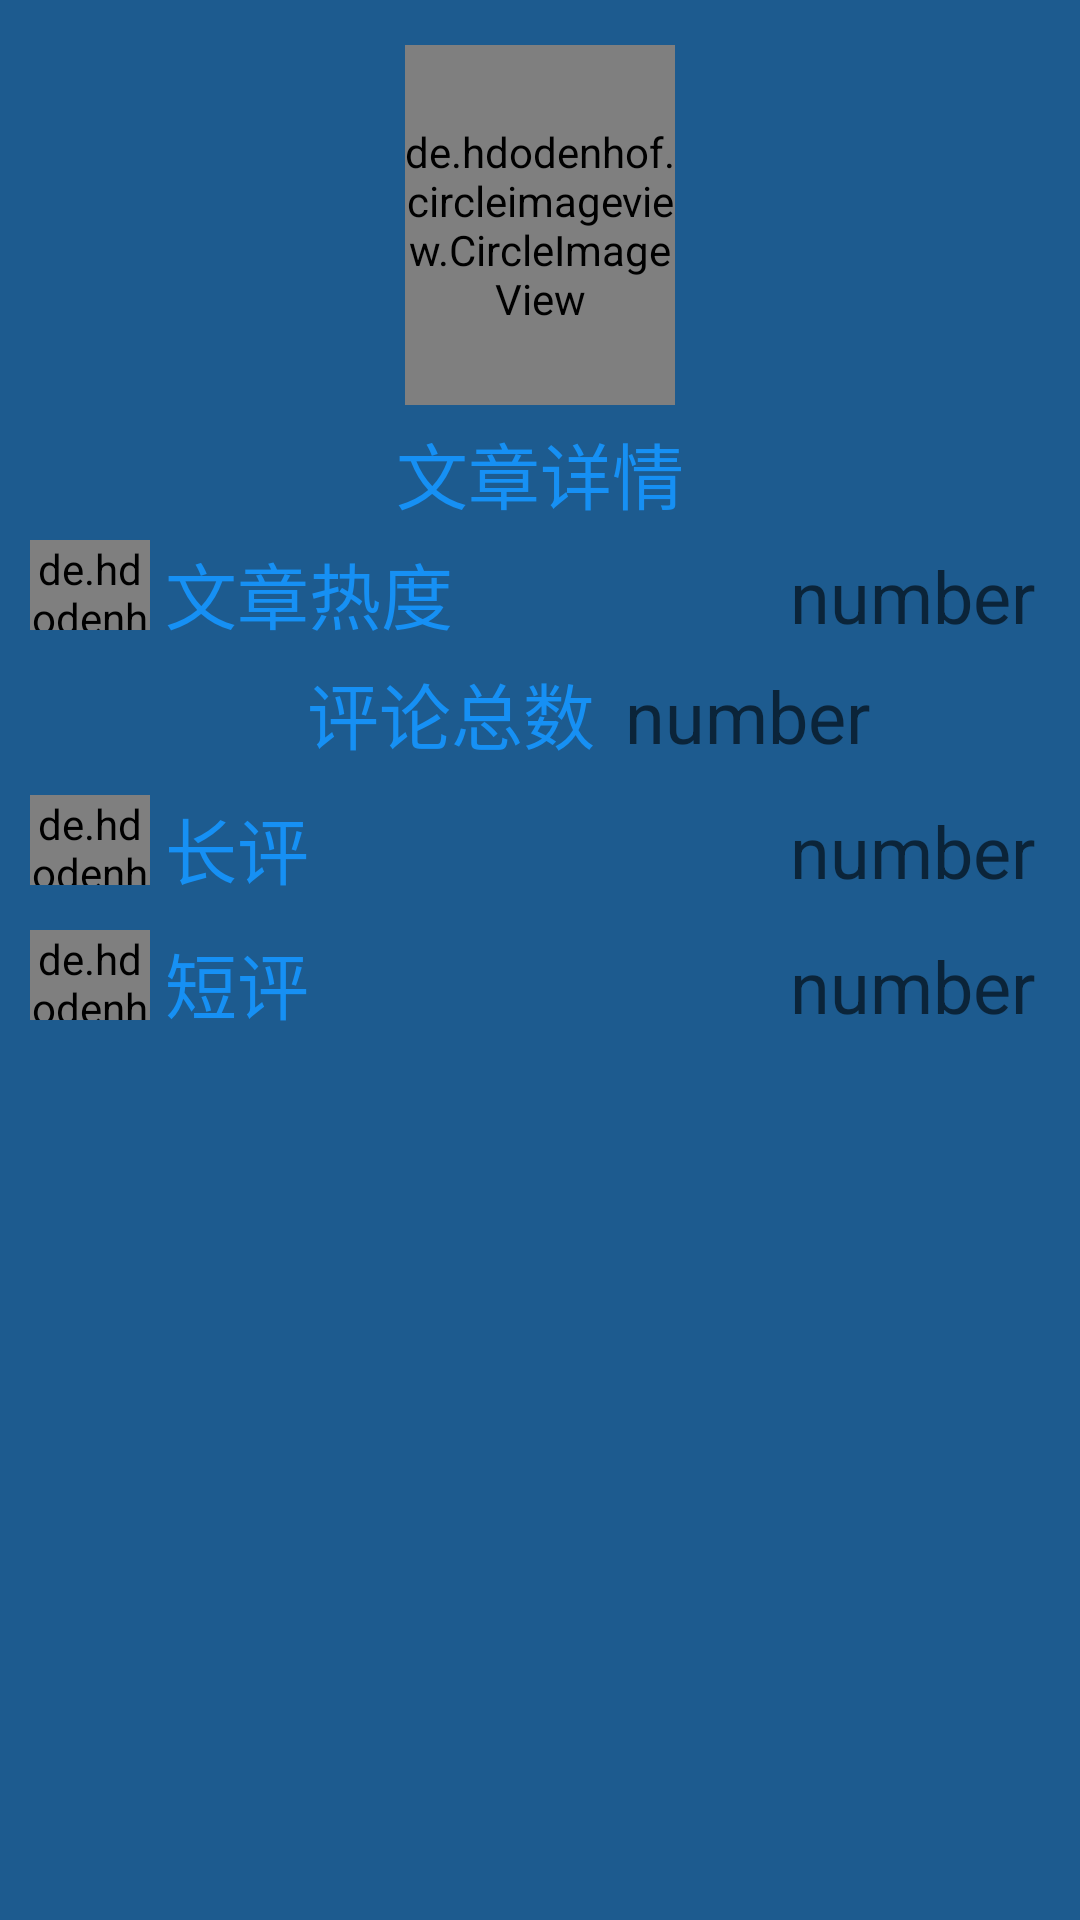

The Android layout XML behind this screen, and the referenced resources:
<!-- AndroidManifest.xml: application theme AppTheme.NoActionBar -->
<!-- res/layout/head2_layout.xml -->
<?xml version="1.0" encoding="utf-8"?>
<RelativeLayout xmlns:android="http://schemas.android.com/apk/res/android"
    android:layout_width="match_parent"
    android:layout_height="350dp"
    android:padding="10dp"
    android:background="@color/colorhead">
    <de.hdodenhof.circleimageview.CircleImageView
        android:layout_width="120dp"
        android:layout_height="120dp"
        android:id="@+id/head_image"
        android:src="@drawable/zhihu"
        android:layout_marginTop="5dp"
        android:layout_marginHorizontal="125dp"/>
    <TextView
        android:layout_width="wrap_content"
        android:layout_height="wrap_content"
        android:id="@+id/one"
        android:text="文章详情"
        android:textSize="24sp"
        android:textColor="@color/colorbtn"
        android:layout_marginTop="5dp"
        android:layout_below="@id/head_image"
        android:layout_centerHorizontal="true"/>
    <LinearLayout
        android:layout_width="match_parent"
        android:layout_height="wrap_content"
        android:layout_below="@+id/one"
        android:layout_marginTop="5dp">
    <LinearLayout
        android:orientation="vertical"
        android:layout_width="match_parent"
        android:layout_height="match_parent">
    <LinearLayout
        android:layout_width="match_parent"
        android:layout_height="0dp"
        android:layout_weight="1">
    <LinearLayout
        android:layout_width="match_parent"
        android:layout_height="match_parent"
        android:orientation="horizontal">
        <de.hdodenhof.circleimageview.CircleImageView
            android:layout_width="40dp"
            android:layout_height="30dp"
            android:src="@drawable/heat"/>
    <TextView
        android:layout_width="0dp"
        android:id="@+id/heat1"
        android:layout_height="wrap_content"
        android:layout_weight="1"
        android:layout_marginLeft="5dp"
        android:text="文章热度"
        android:textSize="24sp"
        android:textColor="@color/colorbtn"/>
    <TextView
        android:id="@+id/heat2"
        android:layout_width="0dp"
        android:layout_height="wrap_content"
        android:layout_weight="1"
        android:textColor="@color/colorbtn"
        android:textSize="24sp"
        android:gravity="end"
        android:layout_marginRight="5dp"
        android:hint="number"/>
    </LinearLayout>
    </LinearLayout>
        <LinearLayout
            android:layout_width="match_parent"
            android:layout_height="0dp"
            android:layout_weight="1"
            android:layout_marginTop="5dp">
            <LinearLayout
                android:layout_width="match_parent"
                android:layout_height="match_parent"
                android:orientation="horizontal">
                <TextView
                    android:layout_width="0dp"
                    android:layout_height="wrap_content"
                    android:layout_weight="4"
                    android:text="评论总数"
                    android:textSize="24sp"
                    android:textColor="@color/colorbtn"
                    android:gravity="end"/>
                <TextView
                    android:id="@+id/num"
                    android:layout_width="0dp"
                    android:layout_height="wrap_content"
                    android:layout_weight="3"
                    android:textColor="@color/colorbtn"
                    android:textSize="24sp"
                    android:gravity="start"
                    android:layout_marginLeft="10dp"
                    android:hint="number"/>
            </LinearLayout>
        </LinearLayout>
        <LinearLayout
            android:layout_width="match_parent"
            android:layout_height="0dp"
            android:layout_weight="1"
            android:layout_marginTop="10dp">
            <LinearLayout
                android:layout_width="match_parent"
                android:layout_height="match_parent"
                android:orientation="horizontal">
                <de.hdodenhof.circleimageview.CircleImageView
                    android:layout_width="40dp"
                    android:layout_height="30dp"
                    android:src="@drawable/talk"/>
                <TextView
                    android:layout_width="0dp"
                    android:id="@+id/L_talk1"
                    android:layout_height="wrap_content"
                    android:layout_weight="1"
                    android:layout_marginLeft="5dp"
                    android:text="长评"
                    android:textSize="24sp"
                    android:textColor="@color/colorbtn"/>
                <TextView
                    android:id="@+id/L_talk2"
                    android:layout_width="0dp"
                    android:layout_height="wrap_content"
                    android:layout_weight="1"
                    android:textColor="@color/colorbtn"
                    android:textSize="24sp"
                    android:gravity="end"
                    android:layout_marginRight="5dp"
                    android:hint="number"/>
            </LinearLayout>
        </LinearLayout>
        <LinearLayout
            android:layout_width="match_parent"
            android:layout_height="0dp"
            android:layout_weight="1"
            android:layout_marginTop="10dp">
            <LinearLayout
                android:layout_width="match_parent"
                android:layout_height="match_parent"
                android:orientation="horizontal">
                <de.hdodenhof.circleimageview.CircleImageView
                    android:layout_width="40dp"
                    android:layout_height="30dp"
                    android:src="@drawable/talk"/>
                <TextView
                    android:layout_width="0dp"
                    android:id="@+id/S_talk1"
                    android:layout_height="wrap_content"
                    android:layout_weight="1"
                    android:layout_marginLeft="5dp"
                    android:text="短评"
                    android:textSize="24sp"
                    android:textColor="@color/colorbtn"/>
                <TextView
                    android:id="@+id/S_talk2"
                    android:layout_width="0dp"
                    android:layout_height="wrap_content"
                    android:layout_weight="1"
                    android:textColor="@color/colorbtn"
                    android:textSize="24sp"
                    android:gravity="end"
                    android:layout_marginRight="5dp"
                    android:hint="number"/>
            </LinearLayout>
        </LinearLayout>
    </LinearLayout>
    </LinearLayout>
</RelativeLayout>
<!-- resources referenced by this layout -->
<resources>
  <color name="colorbtn">#FF1690F4</color>
  <color name="colorhead">#FF1D5B8F</color>
  <!-- drawable heat: png bitmap (drawable-v24, 395 bytes) -->
  <!-- drawable talk: png bitmap (drawable-v24, 327 bytes) -->
  <!-- drawable zhihu: png bitmap (drawable-v24, 1641 bytes) -->
  <style name="AppTheme.NoActionBar">
          <item name="windowActionBar">false</item>
          <item name="windowNoTitle">true</item>
      </style>
</resources>
